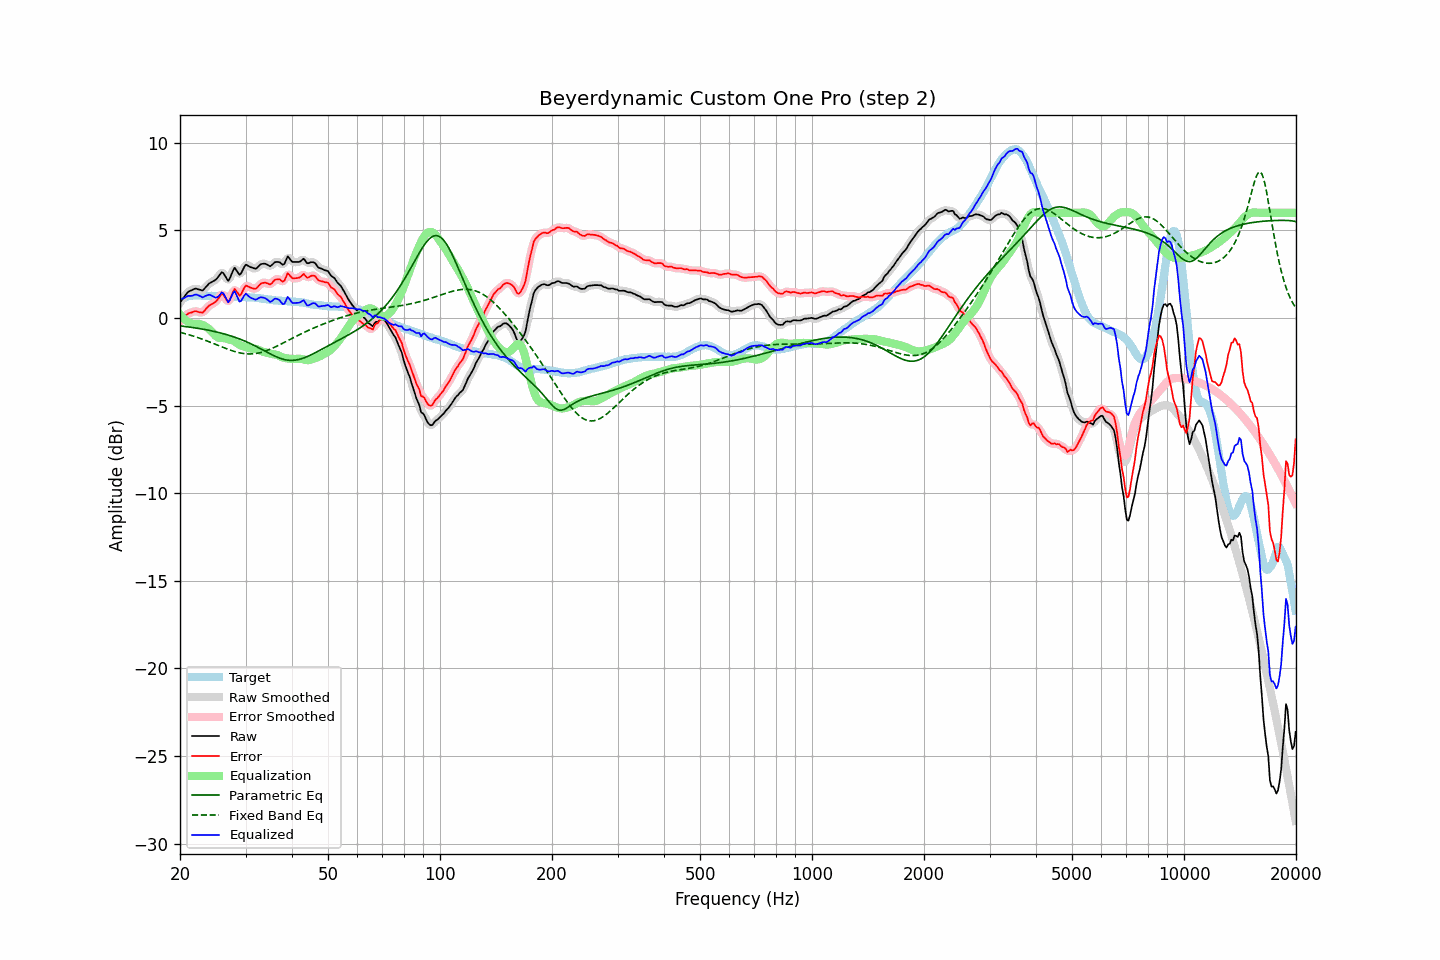

Values plotted in this chart, from the file beside it:
frequency, raw, error, smoothed, error_smoothed, equalization, parametric_eq, fixed_band_eq, equalized_raw, equalized_smoothed, target
20.00, 0.87, -0.19, 0.86, -0.20, 0.20, -0.45, -0.82, 1.07, 1.06, 1.06
20.20, 0.99, -0.11, 1.00, -0.10, 0.09, -0.46, -0.84, 1.09, 1.09, 1.10
20.40, 1.13, -0.01, 1.13, -0.00, -0.00, -0.47, -0.87, 1.12, 1.13, 1.14
20.61, 1.24, 0.08, 1.25, 0.08, -0.09, -0.49, -0.89, 1.15, 1.16, 1.16
20.81, 1.38, 0.18, 1.37, 0.17, -0.16, -0.50, -0.92, 1.21, 1.21, 1.20
21.02, 1.48, 0.25, 1.47, 0.24, -0.23, -0.51, -0.94, 1.26, 1.24, 1.24
21.23, 1.53, 0.29, 1.54, 0.28, -0.28, -0.52, -0.97, 1.26, 1.26, 1.25
21.44, 1.58, 0.31, 1.58, 0.32, -0.32, -0.53, -1.00, 1.26, 1.27, 1.27
21.66, 1.61, 0.34, 1.62, 0.35, -0.34, -0.55, -1.03, 1.28, 1.29, 1.28
21.87, 1.66, 0.39, 1.65, 0.37, -0.34, -0.56, -1.06, 1.32, 1.31, 1.28
22.09, 1.67, 0.39, 1.66, 0.38, -0.34, -0.58, -1.09, 1.34, 1.32, 1.29
22.31, 1.64, 0.36, 1.65, 0.36, -0.34, -0.59, -1.12, 1.31, 1.31, 1.29
22.54, 1.62, 0.33, 1.61, 0.33, -0.34, -0.61, -1.15, 1.27, 1.27, 1.29
22.76, 1.59, 0.32, 1.58, 0.31, -0.36, -0.62, -1.18, 1.23, 1.22, 1.28
22.99, 1.56, 0.30, 1.60, 0.33, -0.40, -0.64, -1.21, 1.17, 1.20, 1.27
23.22, 1.65, 0.39, 1.65, 0.39, -0.44, -0.65, -1.25, 1.21, 1.21, 1.27
23.45, 1.76, 0.50, 1.75, 0.49, -0.49, -0.67, -1.28, 1.26, 1.25, 1.26
23.69, 1.85, 0.60, 1.86, 0.60, -0.56, -0.69, -1.32, 1.30, 1.30, 1.26
23.92, 1.96, 0.70, 1.94, 0.69, -0.63, -0.71, -1.35, 1.33, 1.32, 1.26
24.16, 2.02, 0.75, 2.01, 0.75, -0.71, -0.72, -1.39, 1.30, 1.30, 1.26
24.40, 2.07, 0.80, 2.07, 0.81, -0.81, -0.74, -1.43, 1.26, 1.26, 1.26
24.65, 2.11, 0.86, 2.11, 0.85, -0.91, -0.76, -1.46, 1.21, 1.20, 1.25
24.89, 2.17, 0.91, 2.18, 0.92, -1.01, -0.78, -1.50, 1.16, 1.17, 1.25
25.14, 2.26, 1.00, 2.26, 1.01, -1.08, -0.81, -1.54, 1.17, 1.18, 1.25
25.39, 2.38, 1.12, 2.39, 1.14, -1.13, -0.83, -1.58, 1.25, 1.26, 1.25
25.65, 2.49, 1.25, 2.51, 1.27, -1.15, -0.85, -1.61, 1.35, 1.36, 1.24
25.91, 2.61, 1.38, 2.57, 1.33, -1.15, -0.87, -1.65, 1.46, 1.42, 1.23
26.16, 2.55, 1.32, 2.54, 1.30, -1.15, -0.90, -1.69, 1.40, 1.39, 1.23
26.43, 2.41, 1.18, 2.40, 1.17, -1.17, -0.92, -1.72, 1.24, 1.23, 1.23
26.69, 2.25, 1.02, 2.24, 1.02, -1.19, -0.95, -1.76, 1.06, 1.05, 1.23
26.96, 2.11, 0.89, 2.19, 0.97, -1.22, -0.98, -1.79, 0.88, 0.97, 1.22
27.23, 2.26, 1.04, 2.27, 1.05, -1.24, -1.01, -1.83, 1.02, 1.03, 1.22
27.50, 2.48, 1.27, 2.48, 1.27, -1.26, -1.04, -1.86, 1.22, 1.22, 1.22
27.77, 2.71, 1.50, 2.70, 1.49, -1.28, -1.07, -1.89, 1.42, 1.41, 1.21
28.05, 2.86, 1.66, 2.79, 1.58, -1.33, -1.10, -1.92, 1.53, 1.46, 1.21
28.33, 2.73, 1.54, 2.73, 1.54, -1.40, -1.13, -1.94, 1.33, 1.34, 1.20
28.62, 2.61, 1.41, 2.61, 1.41, -1.47, -1.16, -1.97, 1.13, 1.14, 1.19
28.90, 2.47, 1.27, 2.52, 1.33, -1.53, -1.20, -1.99, 0.93, 0.99, 1.19
29.19, 2.55, 1.35, 2.57, 1.38, -1.57, -1.23, -2.01, 0.97, 1.00, 1.19
29.48, 2.74, 1.53, 2.72, 1.53, -1.60, -1.27, -2.02, 1.14, 1.13, 1.20
29.78, 2.91, 1.72, 2.90, 1.70, -1.62, -1.31, -2.04, 1.29, 1.27, 1.19
30.08, 3.04, 1.84, 3.00, 1.80, -1.66, -1.35, -2.05, 1.39, 1.34, 1.20
30.38, 3.00, 1.82, 3.01, 1.82, -1.69, -1.39, -2.05, 1.30, 1.31, 1.18
30.68, 2.94, 1.77, 2.96, 1.78, -1.73, -1.43, -2.05, 1.22, 1.23, 1.18
30.99, 2.90, 1.73, 2.90, 1.73, -1.75, -1.47, -2.05, 1.15, 1.15, 1.17
31.30, 2.87, 1.70, 2.86, 1.69, -1.75, -1.52, -2.05, 1.11, 1.10, 1.17
31.61, 2.83, 1.67, 2.83, 1.67, -1.75, -1.56, -2.04, 1.08, 1.07, 1.16
31.93, 2.81, 1.66, 2.83, 1.68, -1.76, -1.61, -2.03, 1.04, 1.07, 1.14
32.24, 2.87, 1.73, 2.88, 1.74, -1.79, -1.65, -2.02, 1.07, 1.09, 1.13
32.57, 2.96, 1.83, 2.96, 1.83, -1.83, -1.70, -2.00, 1.13, 1.13, 1.13
32.89, 3.05, 1.94, 3.04, 1.92, -1.87, -1.75, -1.98, 1.18, 1.16, 1.12
33.22, 3.08, 1.99, 3.09, 1.98, -1.91, -1.80, -1.95, 1.18, 1.18, 1.10
33.55, 3.09, 2.00, 3.10, 2.01, -1.94, -1.85, -1.92, 1.16, 1.16, 1.10
33.89, 3.09, 2.02, 3.09, 2.01, -1.96, -1.90, -1.89, 1.13, 1.12, 1.07
34.23, 3.05, 1.98, 3.04, 1.98, -1.99, -1.95, -1.86, 1.07, 1.06, 1.07
34.57, 3.00, 1.95, 3.00, 1.94, -2.01, -2.00, -1.83, 1.00, 0.99, 1.05
34.92, 2.95, 1.91, 2.98, 1.94, -2.03, -2.04, -1.79, 0.91, 0.95, 1.04
35.27, 3.00, 1.97, 3.02, 1.99, -2.05, -2.09, -1.75, 0.95, 0.96, 1.04
35.62, 3.09, 2.08, 3.09, 2.07, -2.07, -2.14, -1.71, 1.02, 1.02, 1.01
35.97, 3.18, 2.18, 3.16, 2.15, -2.08, -2.18, -1.67, 1.10, 1.08, 1.00
... 635 more rows
